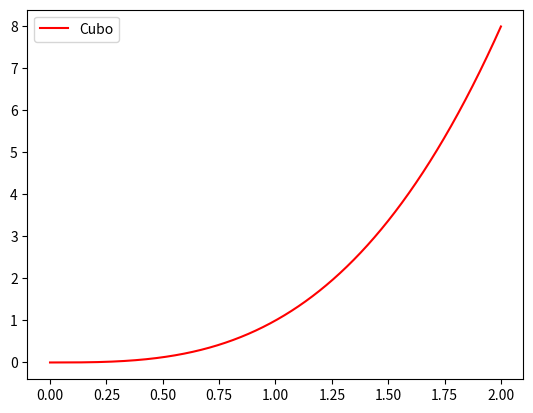

Reproduce this figure in Python.
import matplotlib.pyplot as plt;
import numpy as np;

x = np.arange(0,2, 0.0001);

plt.plot(x, x**3,label="Cubo", color='red');
plt.legend()
plt.show();
